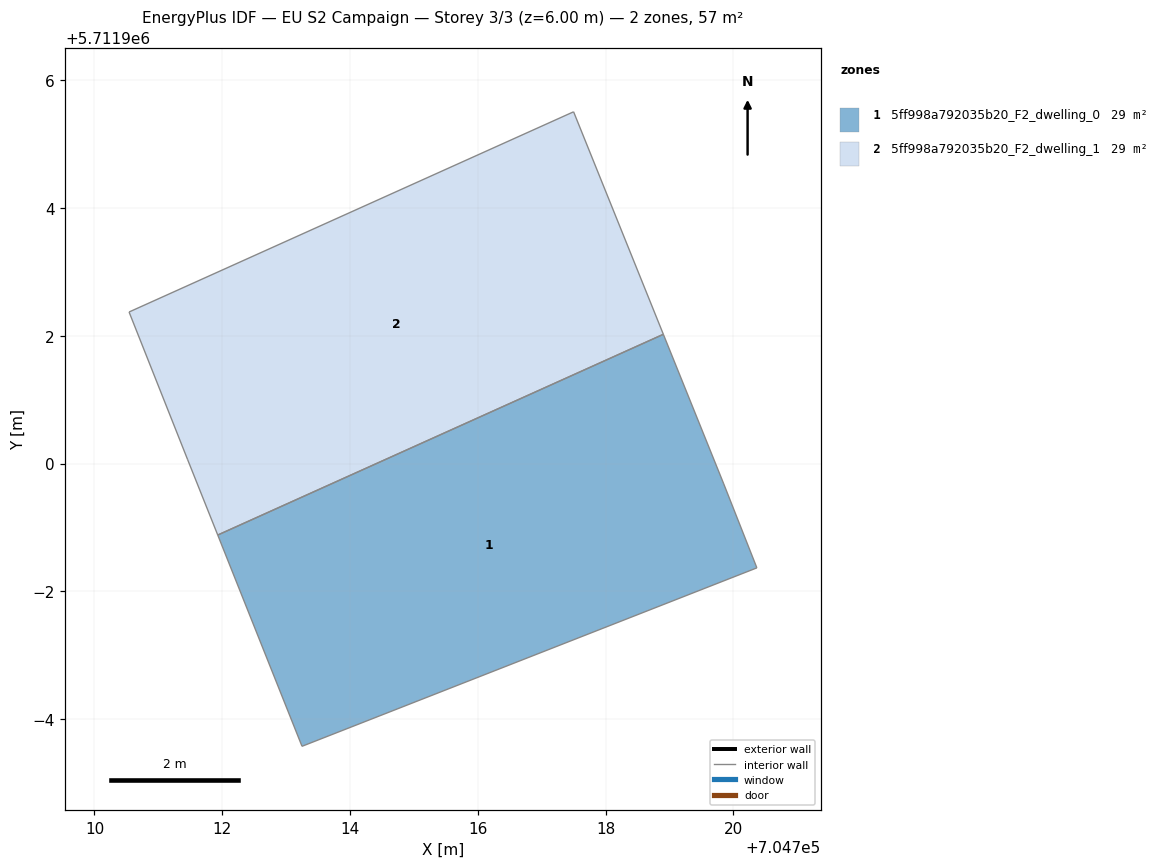
=== STOREY PLAN SPEC (per zone: floor XY polygon, exterior-wall plan segments, windows/doors) ===
zone 1: 5ff998a792035b20_F2_dwelling_0  (28.7 m²)
  floor: (704720.37, 5711898.37) (704719.85, 5711899.68) (704718.90, 5711902.02) (704711.93, 5711898.88) (704713.25, 5711895.58)
  interior walls: 5
zone 2: 5ff998a792035b20_F2_dwelling_1  (28.7 m²)
  floor: (704718.90, 5711902.02) (704717.50, 5711905.51) (704710.54, 5711902.37) (704711.46, 5711900.07) (704711.93, 5711898.88)
  interior walls: 5

=== DERIVED (storey summary) ===
Building: EU S2 Campaign
Storey: 3 of 3  (floor level z = 6.00 m)
Storey gross floor area: 57.4 m²
Zones on this storey: 2
  - 5ff998a792035b20_F2_dwelling_0: floor 28.7 m²
  - 5ff998a792035b20_F2_dwelling_1: floor 28.7 m²
Zone adjacency (shared interzone walls):
  - 5ff998a792035b20_F2_dwelling_0 ↔ 5ff998a792035b20_F2_dwelling_1